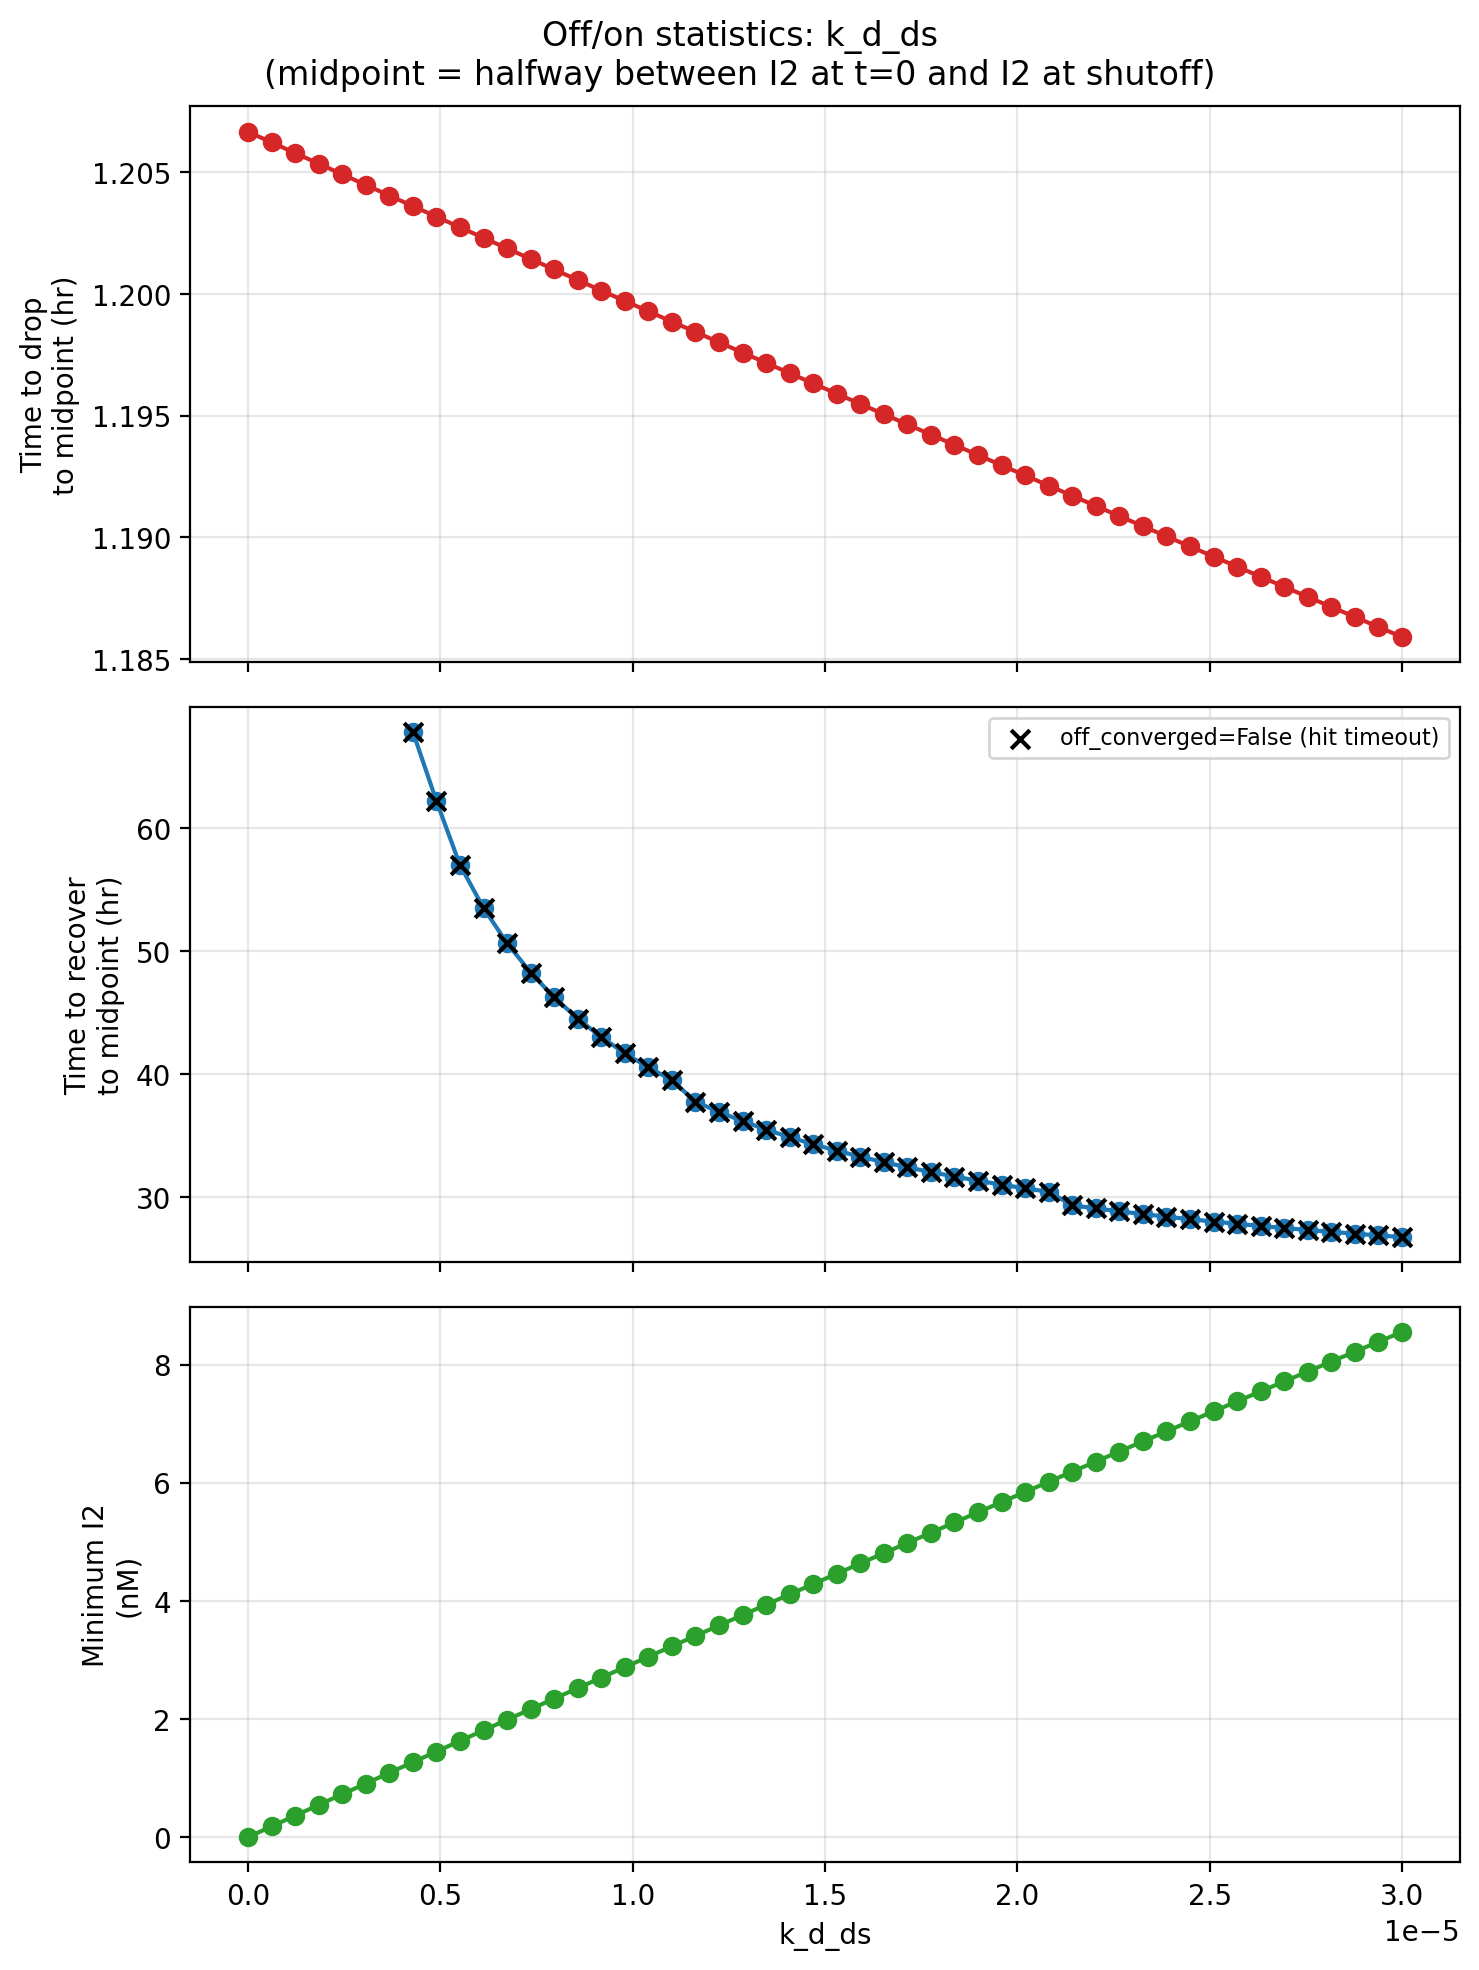

Values plotted in this chart, from the file beside it:
param_value, t_down_hr, t_up_hr, midpoint_nM, I2_at_t0_nM, I2_at_shutoff_nM, I2_min_nM, on_converged, off_converged
0.0, 1.207, , 50.0, 100.0, 1.0734655747453521e-18, 7.461032075901164e-19, True, True
6.122448979591837e-07, 1.206, , 50.09, 100.0, 0.1823, 0.1823, True, False
1.2244897959183673e-06, 1.206, , 50.18, 100.0, 0.3643, 0.3643, True, False
1.836734693877551e-06, 1.205, , 50.27, 100.0, 0.546, 0.546, True, False
2.4489795918367347e-06, 1.205, , 50.36, 100.0, 0.7273, 0.7273, True, False
3.0612244897959185e-06, 1.204, , 50.45, 100.0, 0.9083, 0.9083, True, False
3.673469387755102e-06, 1.204, , 50.54, 100.0, 1.089, 1.089, True, False
4.2857142857142855e-06, 1.204, 67.85, 50.63, 100.0, 1.269, 1.269, True, False
4.897959183673469e-06, 1.203, 62.23, 50.72, 100.0, 1.449, 1.449, True, False
5.510204081632653e-06, 1.203, 57.03, 50.81, 100.0, 1.629, 1.629, True, False
6.122448979591837e-06, 1.202, 53.53, 50.9, 100.0, 1.808, 1.808, True, False
6.73469387755102e-06, 1.202, 50.67, 50.99, 100.0, 1.987, 1.987, True, False
7.346938775510204e-06, 1.201, 48.29, 51.08, 100.0, 2.166, 2.166, True, False
7.959183673469388e-06, 1.201, 46.27, 51.17, 100.0, 2.344, 2.344, True, False
8.571428571428571e-06, 1.201, 44.54, 51.26, 100.0, 2.522, 2.522, True, False
9.183673469387756e-06, 1.2, 43.04, 51.35, 100.0, 2.7, 2.7, True, False
9.795918367346939e-06, 1.2, 41.73, 51.44, 100.0, 2.878, 2.878, True, False
1.0408163265306122e-05, 1.199, 40.57, 51.53, 100.0, 3.055, 3.055, True, False
1.1020408163265306e-05, 1.199, 39.54, 51.62, 100.0, 3.231, 3.231, True, False
1.1632653061224491e-05, 1.198, 37.79, 51.7, 100.0, 3.408, 3.408, True, False
1.2244897959183674e-05, 1.198, 36.96, 51.79, 100.0, 3.584, 3.584, True, False
1.2857142857142856e-05, 1.198, 36.21, 51.88, 100.0, 3.76, 3.76, True, False
1.346938775510204e-05, 1.197, 35.52, 51.97, 100.0, 3.935, 3.935, True, False
1.4081632653061225e-05, 1.197, 34.9, 52.06, 100.0, 4.11, 4.11, True, False
1.4693877551020408e-05, 1.196, 34.33, 52.14, 100.0, 4.285, 4.285, True, False
1.530612244897959e-05, 1.196, 33.8, 52.23, 100.0, 4.46, 4.46, True, False
1.5918367346938776e-05, 1.195, 33.32, 52.32, 100.0, 4.634, 4.634, True, False
1.653061224489796e-05, 1.195, 32.87, 52.4, 100.0, 4.808, 4.808, True, False
1.7142857142857142e-05, 1.195, 32.45, 52.49, 100.0, 4.981, 4.981, True, False
1.7755102040816327e-05, 1.194, 32.06, 52.58, 100.0, 5.154, 5.154, True, False
1.836734693877551e-05, 1.194, 31.7, 52.66, 100.0, 5.327, 5.327, True, False
1.8979591836734696e-05, 1.193, 31.36, 52.75, 100.0, 5.5, 5.5, True, False
1.9591836734693877e-05, 1.193, 31.04, 52.84, 100.0, 5.672, 5.672, True, False
2.020408163265306e-05, 1.193, 30.74, 52.92, 100.0, 5.844, 5.844, True, False
2.0816326530612243e-05, 1.192, 30.46, 53.01, 100.0, 6.016, 6.016, True, False
2.1428571428571428e-05, 1.192, 29.36, 53.09, 100.0, 6.187, 6.187, True, False
2.2040816326530613e-05, 1.191, 29.11, 53.18, 100.0, 6.358, 6.358, True, False
2.2653061224489794e-05, 1.191, 28.88, 53.26, 100.0, 6.529, 6.529, True, False
2.3265306122448982e-05, 1.19, 28.65, 53.35, 100.0, 6.699, 6.699, True, False
2.3877551020408164e-05, 1.19, 28.44, 53.43, 100.0, 6.869, 6.869, True, False
2.448979591836735e-05, 1.19, 28.24, 53.52, 100.0, 7.039, 7.039, True, False
2.510204081632653e-05, 1.189, 28.04, 53.6, 100.0, 7.208, 7.208, True, False
2.571428571428571e-05, 1.189, 27.86, 53.69, 100.0, 7.377, 7.377, True, False
2.63265306122449e-05, 1.188, 27.68, 53.77, 100.0, 7.546, 7.546, True, False
2.693877551020408e-05, 1.188, 27.52, 53.86, 100.0, 7.714, 7.714, True, False
2.7551020408163265e-05, 1.188, 27.36, 53.94, 100.0, 7.883, 7.883, True, False
2.816326530612245e-05, 1.187, 27.2, 54.03, 100.0, 8.05, 8.05, True, False
2.8775510204081635e-05, 1.187, 27.06, 54.11, 100.0, 8.218, 8.218, True, False
2.9387755102040816e-05, 1.186, 26.92, 54.19, 100.0, 8.385, 8.385, True, False
2.9999999999999997e-05, 1.186, 26.78, 54.28, 100.0, 8.552, 8.552, True, False
